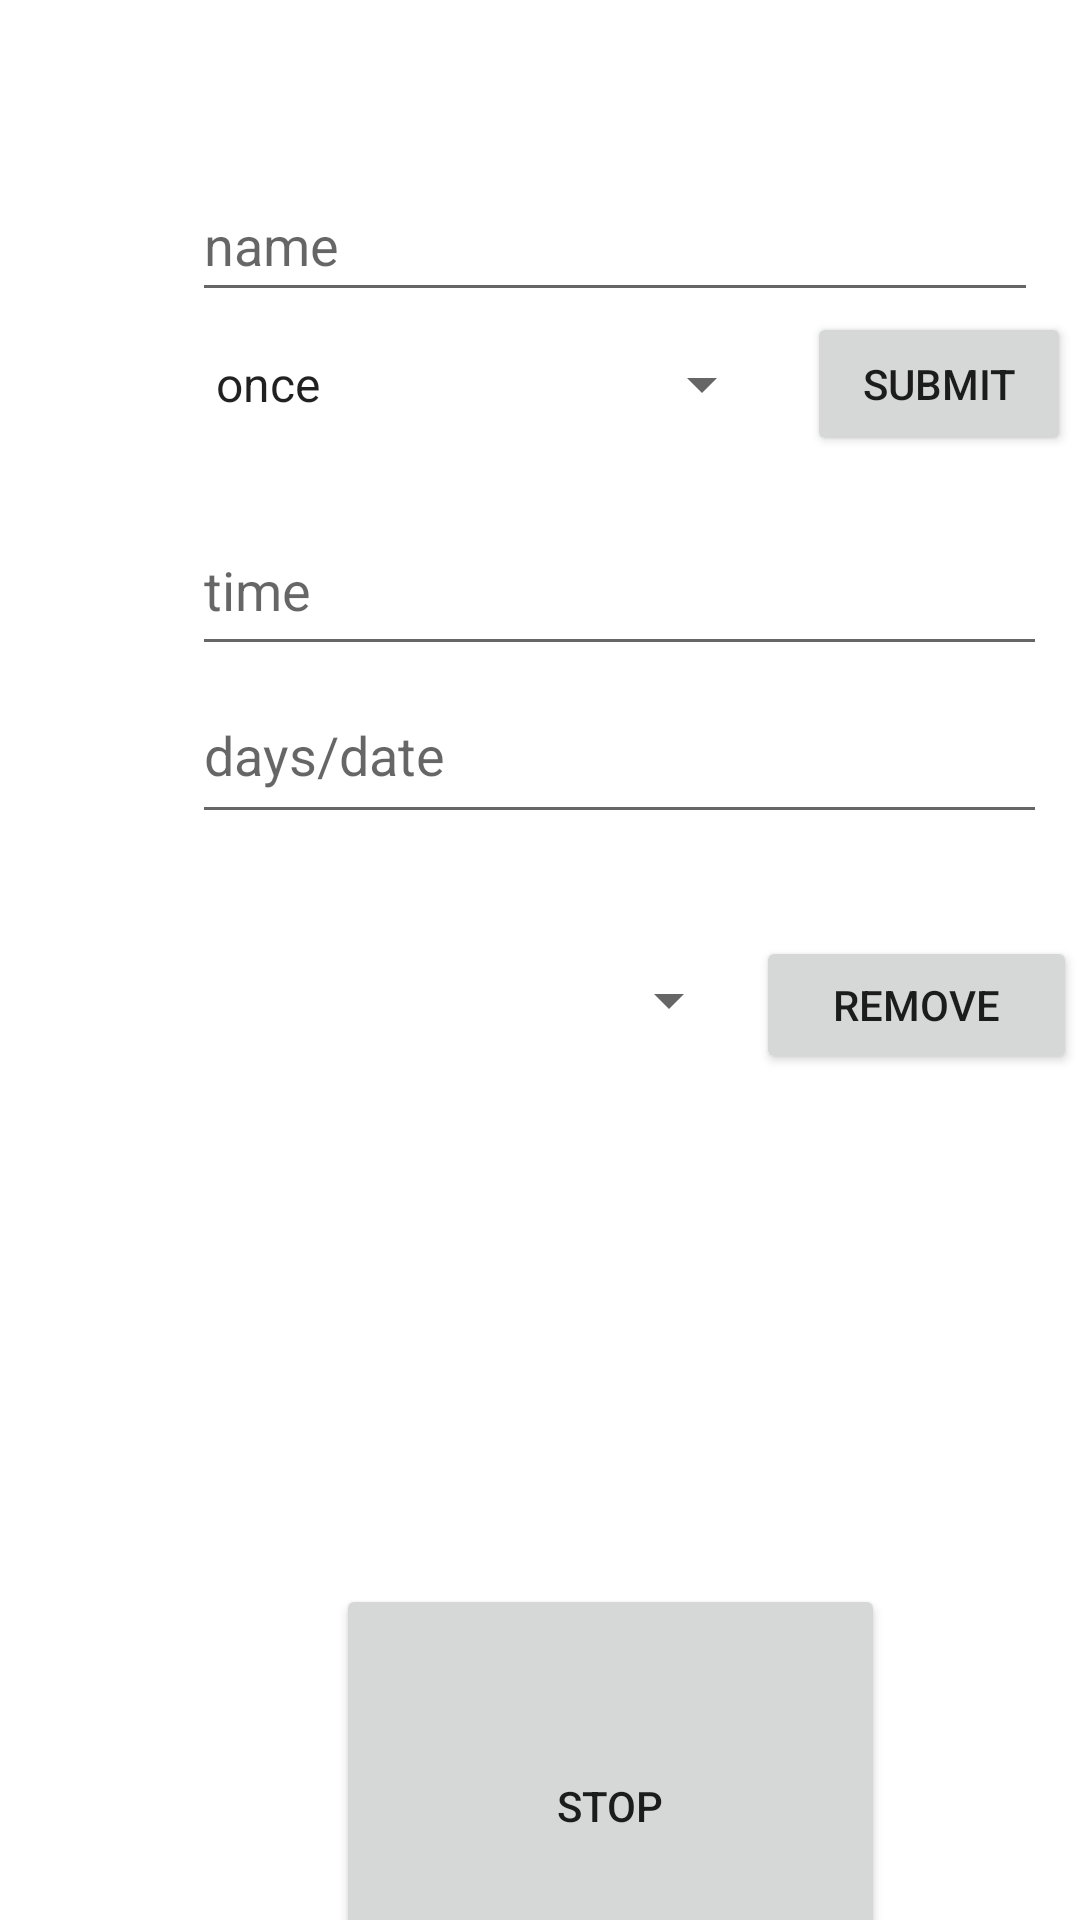

Here is an Android app screen rendered from its layout file. Give the layout XML and the strings, colors and styles it references.
<!-- AndroidManifest.xml: application theme Theme.Waker -->
<!-- res/layout/activity_main.xml -->
<?xml version="1.0" encoding="utf-8"?>
<androidx.constraintlayout.widget.ConstraintLayout xmlns:android="http://schemas.android.com/apk/res/android"
    xmlns:app="http://schemas.android.com/apk/res-auto"
    xmlns:tools="http://schemas.android.com/tools"
    android:layout_width="match_parent"
    android:layout_height="match_parent"
    tools:context=".MainActivity">

    <Spinner
        android:id="@+id/main_repeatSelect"
        android:layout_width="194dp"
        android:layout_height="48dp"
        android:entries="@array/repeat_options"
        app:layout_constraintStart_toStartOf="@+id/main_name"
        app:layout_constraintTop_toBottomOf="@+id/main_name" />

    <EditText
        android:id="@+id/main_timeInput"
        android:layout_width="285dp"
        android:layout_height="54dp"
        android:layout_marginTop="16dp"
        android:ems="10"
        android:hint="time"
        android:inputType="time"
        app:layout_constraintStart_toStartOf="@+id/main_repeatSelect"
        app:layout_constraintTop_toBottomOf="@+id/main_repeatSelect" />

    <Button
        android:id="@+id/main_summit"
        android:layout_width="wrap_content"
        android:layout_height="wrap_content"
        android:layout_marginStart="11dp"
        android:text="submit"
        app:layout_constraintStart_toEndOf="@+id/main_repeatSelect"
        app:layout_constraintTop_toTopOf="@+id/main_repeatSelect" />

    <EditText
        android:id="@+id/main_extraDes"
        android:layout_width="285dp"
        android:layout_height="56dp"
        android:ems="10"
        android:hint="days/date"
        android:inputType="textPersonName"
        app:layout_constraintStart_toStartOf="@+id/main_timeInput"
        app:layout_constraintTop_toBottomOf="@+id/main_timeInput" />

    <EditText
        android:id="@+id/main_name"
        android:layout_width="282dp"
        android:layout_height="48dp"
        android:layout_marginStart="64dp"
        android:layout_marginTop="56dp"
        android:ems="10"
        android:hint="name"
        android:inputType="textPersonName"
        app:layout_constraintStart_toStartOf="parent"
        app:layout_constraintTop_toTopOf="parent" />

    <Button
        android:id="@+id/main_remove"
        android:layout_width="107dp"
        android:layout_height="46dp"
        android:layout_marginStart="188dp"
        android:layout_marginTop="4dp"
        android:text="remove"
        app:layout_constraintStart_toStartOf="@+id/main_ruleSpinner"
        app:layout_constraintTop_toTopOf="@+id/main_ruleSpinner" />

    <Spinner
        android:id="@+id/main_ruleSpinner"
        android:layout_width="183dp"
        android:layout_height="51dp"
        android:layout_marginStart="64dp"
        android:layout_marginTop="308dp"
        app:layout_constraintStart_toStartOf="parent"
        app:layout_constraintTop_toTopOf="parent" />

    <TextView
        android:id="@+id/main_ruleShow"
        android:layout_width="295dp"
        android:layout_height="109dp"
        android:layout_marginTop="8dp"
        android:textSize="20sp"
        app:layout_constraintStart_toStartOf="@+id/main_ruleSpinner"
        app:layout_constraintTop_toBottomOf="@+id/main_ruleSpinner" />

    <Button
        android:id="@+id/main_stop"
        android:layout_width="183dp"
        android:layout_height="148dp"
        android:layout_marginStart="112dp"
        android:layout_marginTop="528dp"
        android:text="Stop"
        app:layout_constraintStart_toStartOf="parent"
        app:layout_constraintTop_toTopOf="parent" />

</androidx.constraintlayout.widget.ConstraintLayout>
<!-- resources referenced by this layout -->
<resources>
  <string-array name="repeat_options">
          <item>once</item>
          <item>daily</item>
          <item>weekly</item>
      </string-array>
  <style name="Theme.Waker" parent="Theme.MaterialComponents.DayNight.DarkActionBar">
          
          <item name="colorPrimary">@color/purple_500</item>
          <item name="colorPrimaryVariant">@color/purple_700</item>
          <item name="colorOnPrimary">@color/white</item>
          
          <item name="colorSecondary">@color/teal_200</item>
          <item name="colorSecondaryVariant">@color/teal_700</item>
          <item name="colorOnSecondary">@color/black</item>
          
          <item name="android:statusBarColor">?attr/colorPrimaryVariant</item>
          
      </style>
  <!-- not gathered from this repository: default colours our renderer supplied (Android Studio template values) -->
  <color name="purple_500">#FF6200EE</color>
  <color name="purple_700">#FF3700B3</color>
  <color name="teal_200">#FF03DAC5</color>
  <color name="teal_700">#FF018786</color>
  <color name="black">#FF000000</color>
  <color name="white">#FFFFFFFF</color>
</resources>
